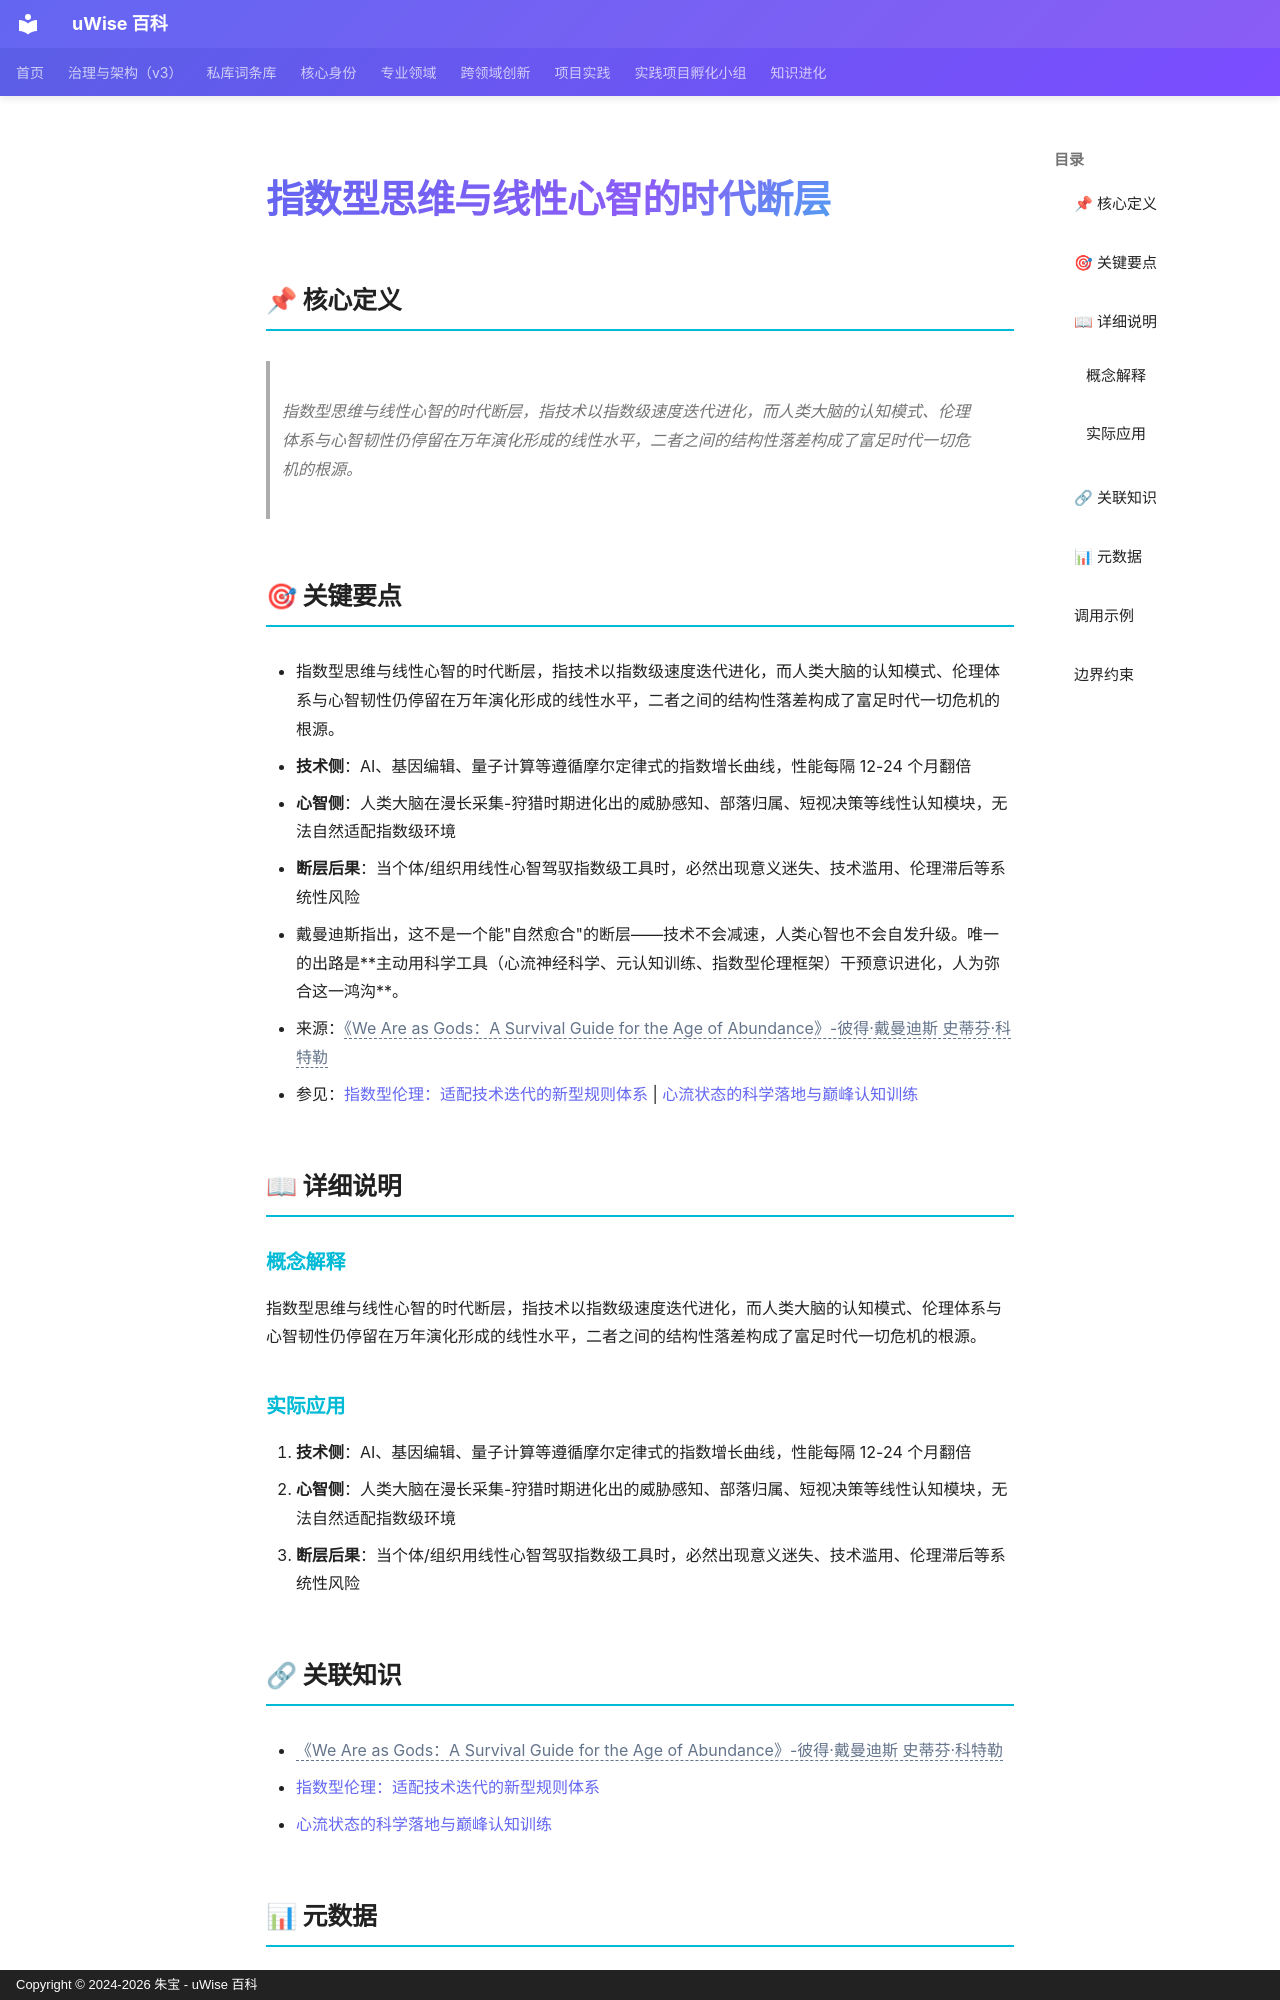

repository: zhubao315/uWise · page: vault-encyclopedia/md-9e8d18d3/index.html · generator: mkdocs · copyright: Copyright © 2024-2026 朱宝 - uWise 百科

---
title: "指数型思维与线性心智的时代断层"
description: "指数型思维与线性心智的时代断层，指技术以指数级速度迭代进化，而人类大脑的认知模式、伦理体系与心智韧性仍停留在万年演化形成的线性水平，二者之间的结构性落差构成了富足时代一切危机的根源。"
---

# 指数型思维与线性心智的时代断层

## 📌 核心定义

> 指数型思维与线性心智的时代断层，指技术以指数级速度迭代进化，而人类大脑的认知模式、伦理体系与心智韧性仍停留在万年演化形成的线性水平，二者之间的结构性落差构成了富足时代一切危机的根源。

## 🎯 关键要点

- 指数型思维与线性心智的时代断层，指技术以指数级速度迭代进化，而人类大脑的认知模式、伦理体系与心智韧性仍停留在万年演化形成的线性水平，二者之间的结构性落差构成了富足时代一切危机的根源。
- **技术侧**：AI、基因编辑、量子计算等遵循摩尔定律式的指数增长曲线，性能每隔 12-24 个月翻倍
- **心智侧**：人类大脑在漫长采集-狩猎时期进化出的威胁感知、部落归属、短视决策等线性认知模块，无法自然适配指数级环境
- **断层后果**：当个体/组织用线性心智驾驭指数级工具时，必然出现意义迷失、技术滥用、伦理滞后等系统性风险
- 戴曼迪斯指出，这不是一个能"自然愈合"的断层——技术不会减速，人类心智也不会自发升级。唯一的出路是**主动用科学工具（心流神经科学、元认知训练、指数型伦理框架）干预意识进化，人为弥合这一鸿沟**。
- 来源：<span class="uw-unresolved" data-target="《We Are as Gods：A Survival Guide for the Age of Abundance》-彼得·戴曼迪斯 史蒂芬·科特勒" title="未解析的双链目标：《We Are as Gods：A Survival Guide for the Age of Abundance》-彼得·戴曼迪斯 史蒂芬·科特勒">《We Are as Gods：A Survival Guide for the Age of Abundance》-彼得·戴曼迪斯 史蒂芬·科特勒</span>
- 参见：[指数型伦理：适配技术迭代的新型规则体系](../md-9b7e6141/) | [心流状态的科学落地与巅峰认知训练](../md-ec3c0e68/)

## 📖 详细说明

### 概念解释
指数型思维与线性心智的时代断层，指技术以指数级速度迭代进化，而人类大脑的认知模式、伦理体系与心智韧性仍停留在万年演化形成的线性水平，二者之间的结构性落差构成了富足时代一切危机的根源。


### 实际应用

1. **技术侧**：AI、基因编辑、量子计算等遵循摩尔定律式的指数增长曲线，性能每隔 12-24 个月翻倍
2. **心智侧**：人类大脑在漫长采集-狩猎时期进化出的威胁感知、部落归属、短视决策等线性认知模块，无法自然适配指数级环境
3. **断层后果**：当个体/组织用线性心智驾驭指数级工具时，必然出现意义迷失、技术滥用、伦理滞后等系统性风险
